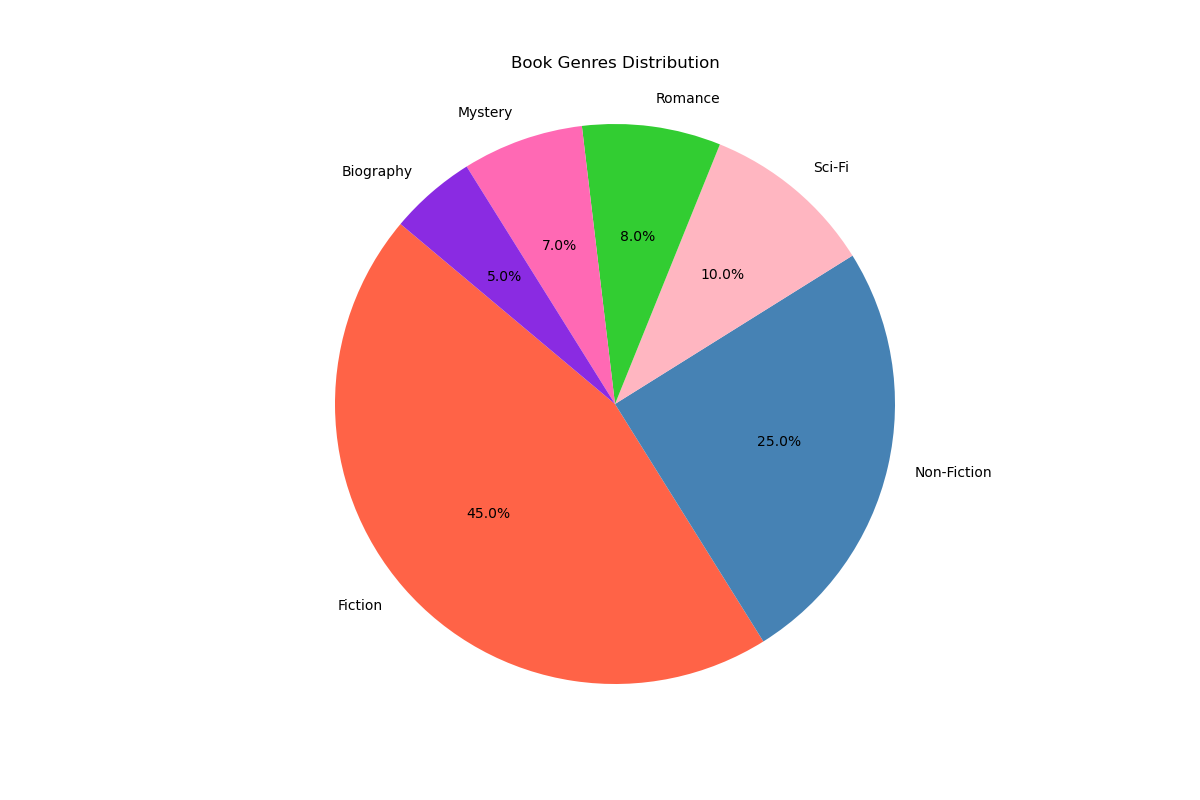

Source data for this figure (header and first rows):
Category, Percentage
Fiction, 45
Non-Fiction, 25
Sci-Fi, 10
Romance, 8
Mystery, 7
Biography, 5
